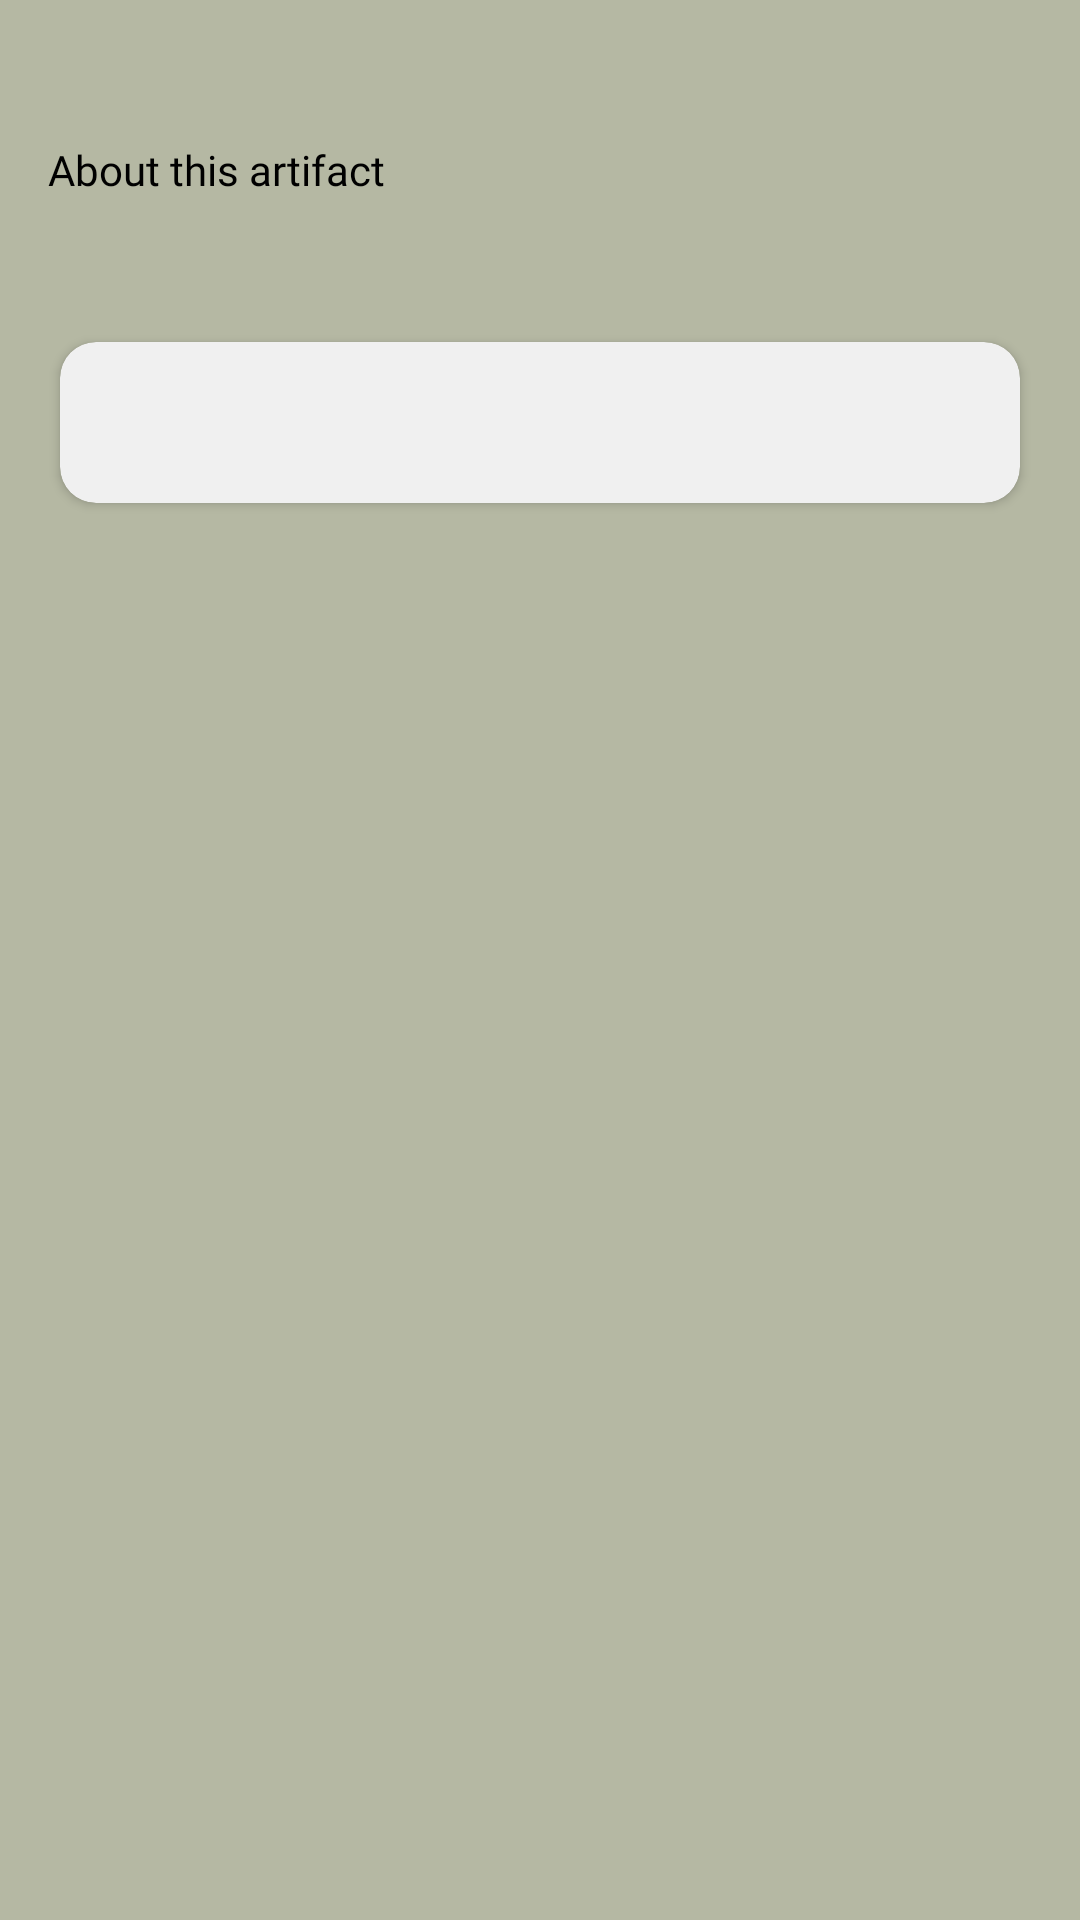

Write the Android layout XML for this screen, with the resource values it uses.
<!-- AndroidManifest.xml: application theme Theme.Museraya -->
<!-- res/layout/fragment_info.xml -->
<?xml version="1.0" encoding="utf-8"?>
<ScrollView
    xmlns:android="http://schemas.android.com/apk/res/android"
    xmlns:app="http://schemas.android.com/apk/res-auto"
    xmlns:tools="http://schemas.android.com/tools"
    android:layout_width="match_parent"
    android:layout_height="match_parent"
    android:background="@color/olive"
    android:fitsSystemWindows="true">

    <LinearLayout
        android:layout_width="match_parent"
        android:layout_height="wrap_content"
        android:orientation="vertical"
        android:padding="16dp"
        android:background="@color/olive">

        
        <TextView
            android:id="@+id/textView2"
            android:layout_width="match_parent"
            android:layout_height="wrap_content"
            android:text=""
            android:textColor="@android:color/black"
            android:textSize="20sp"
            android:textStyle="bold"
            android:paddingBottom="4dp"
            android:fontFamily="@font/helvetica"/>


        
        <TextView
            android:id="@+id/subTitle"
            android:layout_width="wrap_content"
            android:layout_height="wrap_content"
            android:text="About this artifact"
            android:textColor="@android:color/black"
            android:textSize="14sp"
            android:fontFamily="@font/helvetica"
            android:paddingBottom="12dp"/>

        
        <LinearLayout
            android:layout_width="match_parent"
            android:layout_height="wrap_content"
            android:orientation="vertical"
            android:layout_marginBottom="16dp">

            
            <androidx.viewpager2.widget.ViewPager2
                android:id="@+id/viewPager"
                android:layout_width="match_parent"
                android:layout_height="wrap_content" />

            
            <LinearLayout
                android:id="@+id/dotsIndicator"
                android:layout_width="wrap_content"
                android:layout_height="wrap_content"
                android:layout_gravity="center_horizontal"
                android:layout_marginTop="12dp"
                android:orientation="horizontal" />

        </LinearLayout>

        
        <LinearLayout
            android:layout_width="match_parent"
            android:layout_height="wrap_content"
            android:orientation="vertical"
            android:padding="16dp"
            android:layout_marginTop="8dp"
            android:layout_marginBottom="16dp"
            android:layout_marginHorizontal="4dp"
            android:elevation="2dp"
            android:backgroundTint="@color/darkwhite"
            android:clipToOutline="true"
            android:layout_gravity="center"
            android:background="@drawable/rounded_background">

            
            <TextView
                android:id="@+id/textView8"
                android:layout_width="match_parent"
                android:layout_height="wrap_content"
                android:textColor="@android:color/black"
                android:textSize="16sp"
                android:lineSpacingExtra="6dp"
                android:textAlignment="viewStart"
                android:fontFamily="@font/helvetica"/>
        </LinearLayout>

    </LinearLayout>
</ScrollView>
<!-- resources referenced by this layout -->
<resources>
  <color name="darkwhite">#f0f0f0</color>
  <color name="olive">#B5B8A3</color>
  <!-- drawable rounded_background (drawable) -->
  <shape xmlns:android="http://schemas.android.com/apk/res/android">
      <solid android:color="@android:color/white"/>
      <corners android:radius="12dp"/>
      <padding
          android:left="8dp"
          android:top="8dp"
          android:right="8dp"
          android:bottom="8dp"/>
  </shape>
  <style name="Theme.Museraya" parent="Theme.MaterialComponents.DayNight.NoActionBar">
          
          <item name="colorPrimary">@color/colorPrimary</item>
          <item name="colorPrimaryVariant">@color/dark_blue</item> 
          <item name="colorOnPrimary">@color/white</item> 
  
          
          <item name="colorSecondary">@color/orange</item>
          <item name="colorSecondaryVariant">@color/dark_orange</item>
          <item name="colorOnSecondary">@color/black</item> 
  
          
          
          <item name="android:statusBarColor">?attr/colorPrimaryVariant</item>
  
          
          <item name="android:colorBackground">@color/screenBackground</item>
  
          
          
          
  
          
          
          
           
           
      </style>
  <color name="colorPrimary">#393534</color>
  <color name="dark_blue">#303F9F</color>
  <color name="white">#FFFFFFFF</color>
  <color name="orange">#D16A3B</color>
  <color name="dark_orange">#FF8C00</color>
  <color name="black">#FF000000</color>
  <color name="screenBackground">#F8F8F3</color>
</resources>
